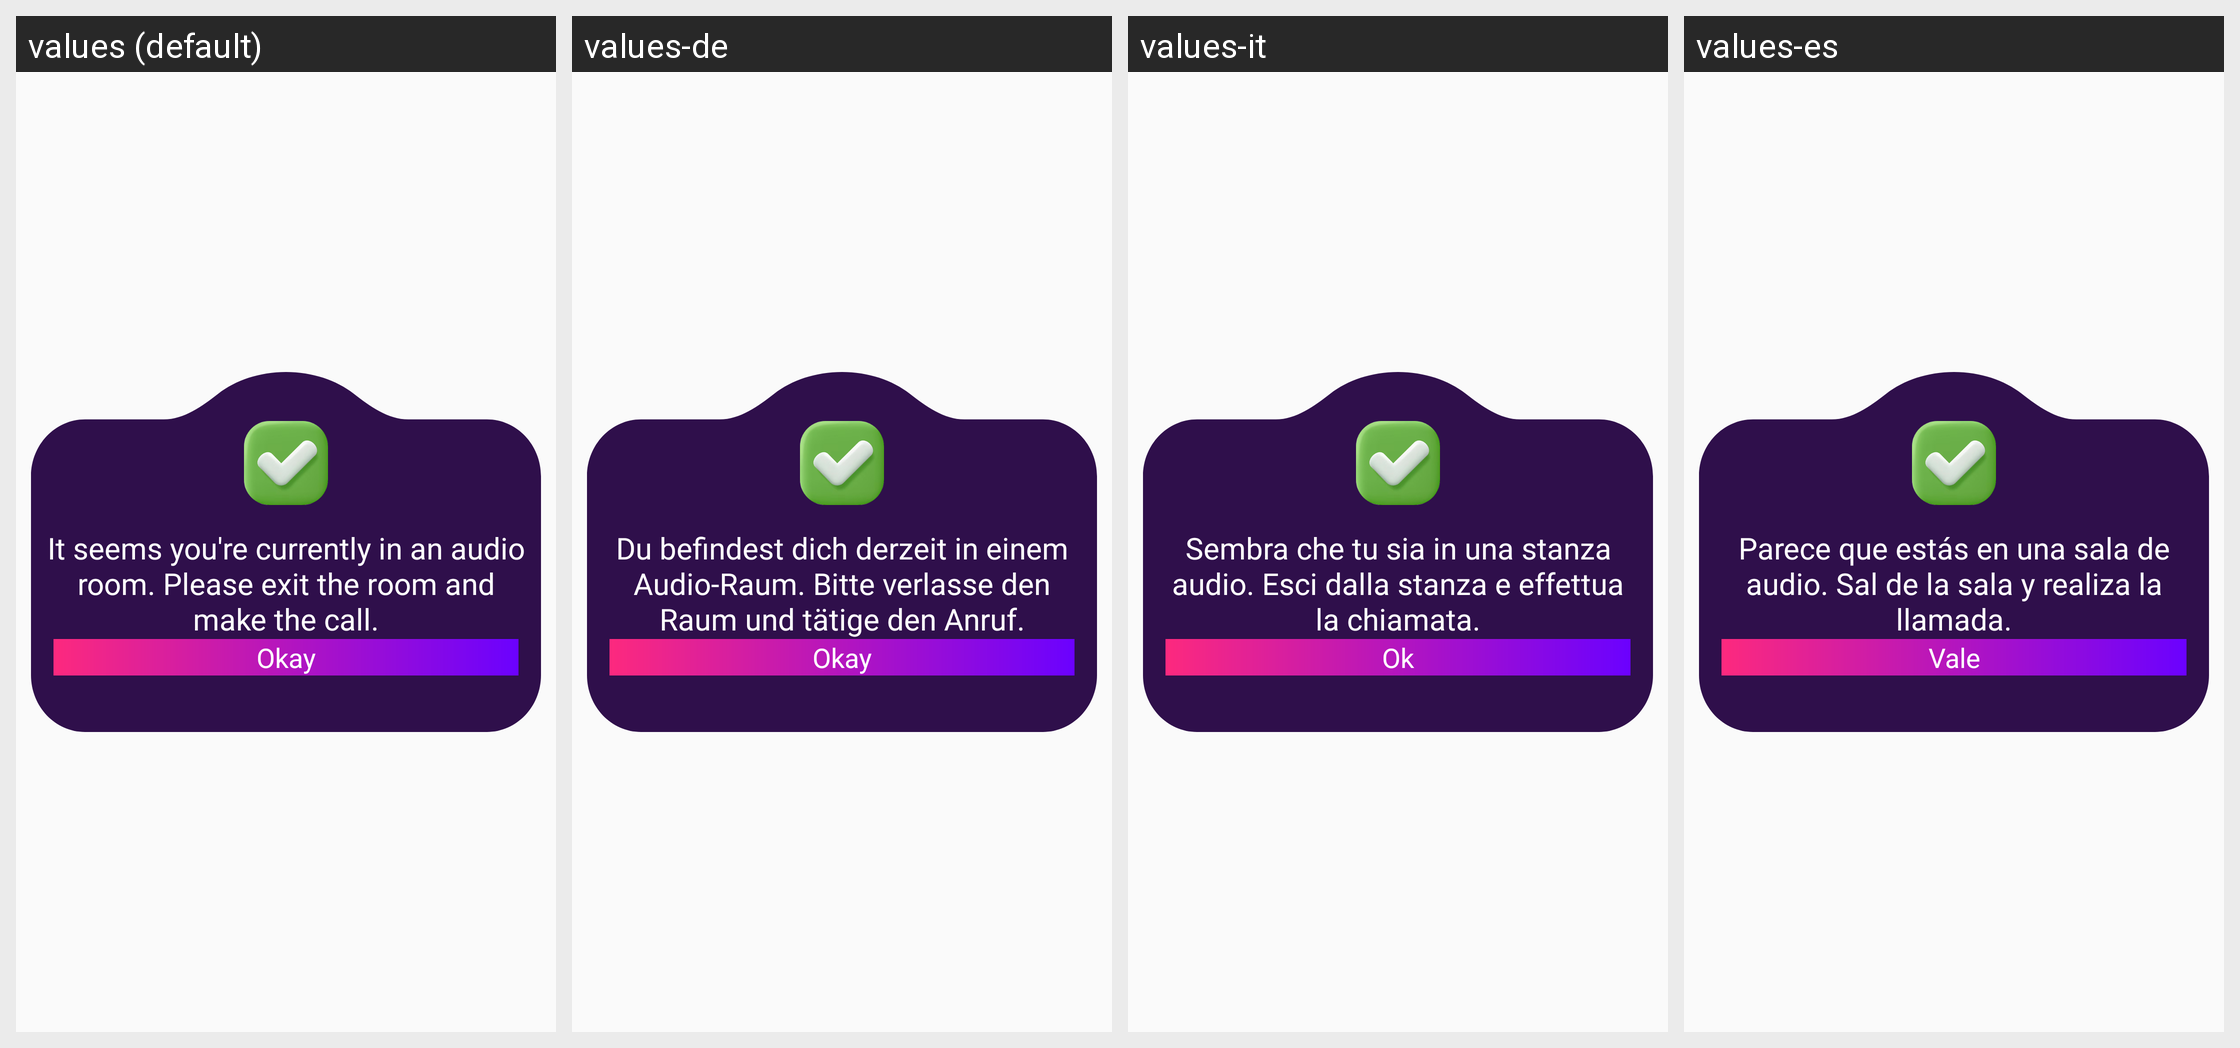

Translations of the strings shown on this Android screen, per locale in the grid:
Android screen res/layout/popup_dialog.xml rendered under 4 locales, left to right: values (default), values-de, values-it, values-es. Device: Nexus 5 (rendered at 1080×1920; each locale shown at half size, 540×960, under a caption strip naming it); theme Theme.Ultimate.
Other locales in the repository, not shown: values-ar, values-bn, values-fr, values-hi, values-in, values-ko, values-pt, values-ru, values-sw, values-ta, values-te, values-tr, values-ur, values-zh.
Strings drawn on this screen, with the default value and each locale's value (text and hints the layout hard-codes, and strings that could not be matched under every locale, appear in the picture but are not listed):

you_are_currently_in_audioroom_please_exit_room_and_make_call
  values: It seems you're currently in an audio room. Please exit the room and make the call.
  values-de: Du befindest dich derzeit in einem Audio-Raum. Bitte verlasse den Raum und tätige den Anruf.
  values-it: Sembra che tu sia in una stanza audio. Esci dalla stanza e effettua la chiamata.
  values-es: Parece que estás en una sala de audio. Sal de la sala y realiza la llamada.

okay
  values: Okay
  values-de: Okay
  values-it: Ok
  values-es: Vale
